Photos from the image-classification dataset "dataset" in the GitHub repository iDanishDev/Maize-Disease-Detection. Its 4 classes are: maize blight, maize common rust, maize gray leaf spot, maize healthy.

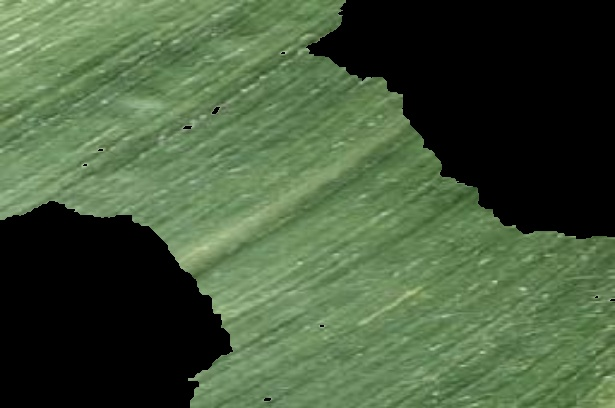
Label: maize healthy

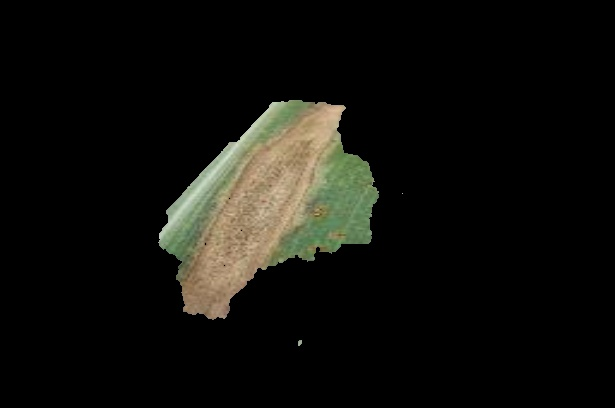
Label: maize blight

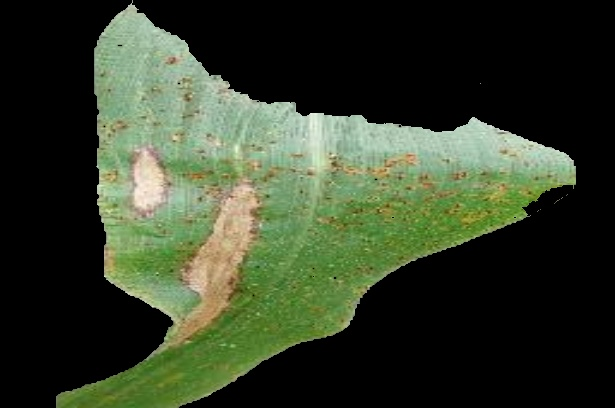
Label: maize common rust

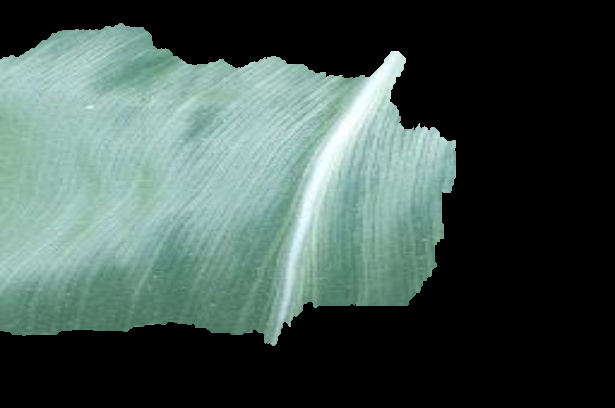
Label: maize healthy

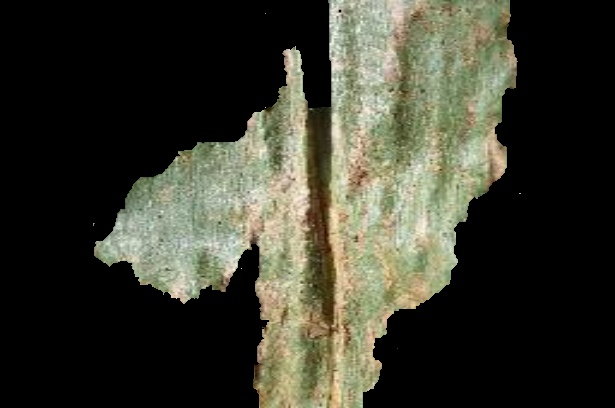
Label: maize gray leaf spot

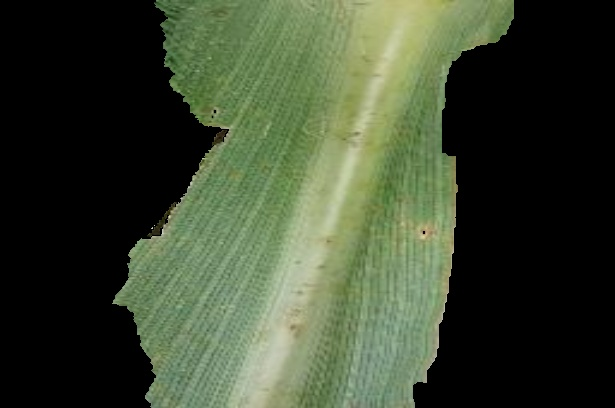
Label: maize blight
